Dataset: tl_data (GitHub, QuantumCoherence/CarND-Capstone). Classes: green, red, yellow.

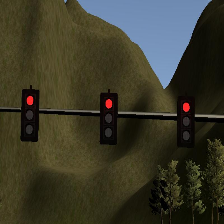
Label: red

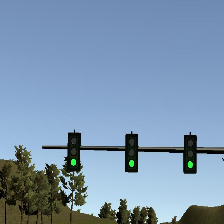
Label: green

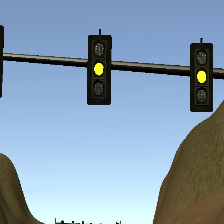
Label: yellow

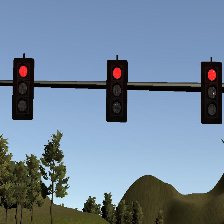
Label: red

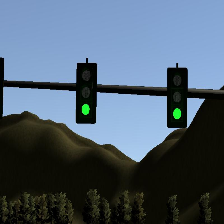
Label: green

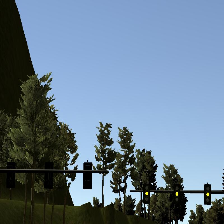
Label: yellow
